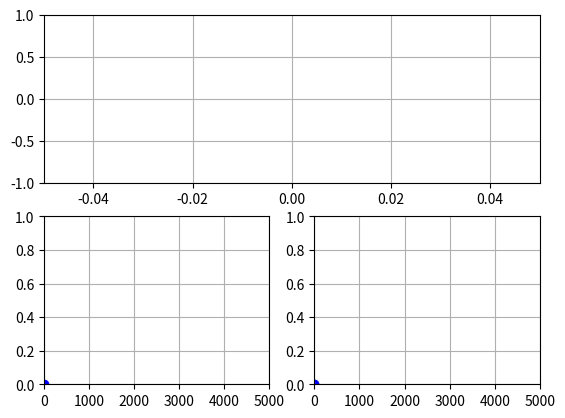

Recreate this plot in Python.
import numpy as np
import matplotlib.pyplot as plt
from   matplotlib.animation import FuncAnimation
import os
import scipy.fftpack as sc
from   scipy.io.wavfile import write

fs=10000

fftLength           = 32
convLength             = 0
fig                 = plt.figure ( )
adcAxe            = fig.add_subplot ( 2,1,1 )
adcAxe.grid ( True )
adcLn,              = plt.plot ( [0],[0],'r-' )
adcAxe.set_ylim     ( -1 ,1         )

dftAxe              = fig.add_subplot ( 2,2,3 )
dftAxe.grid ( True )
dftLn,              = plt.step ( [0],[0],'b-o' )
dftAxe.set_xlim     ( 0  ,fs//2   )

ciaaDftAxe          = fig.add_subplot ( 2,2,4 )
ciaaDftLn,ciaaMaxLn = plt.step ( [0],[0],'g-o',0,0,'bo' )
ciaaDftAxe.grid ( True )
ciaaDftAxe.set_xlim ( 0  ,fs//2   )

maxIndex = 0
maxValue = 0
dft,ciaaDft = [1],[1]

def initFiles():
    global logFile
    logFile   = open("log.bin","w+b")
    logFile.seek(0, os.SEEK_END)

def fileForward(f):
    packetLegth=len(b'header')+2+2+4*convLength+2+2
    oldPos = f.tell()
    f.seek(0, os.SEEK_END)
    size = f.tell()
    packetLoss=(size-oldPos)//packetLegth
    print(packetLoss)
    f.seek(oldPos+packetLoss*packetLegth, os.SEEK_SET)

def findHeader(f):
    index  = 0
    sync   = False
    header = b'header'
    while sync==False:
        data=b''
        while len(data) <1:
            data = f.read(1)
        if data[0] ==header[index]:
            index+=1
            if index>=len(header):
                sync=True
                print(sync)
        else:
            index=0
            print(sync)

def readInt4File(f):
    raw=b''
    while len(raw)<2:
        raw   += f.read(1)
    return (int.from_bytes(raw[0:2],"little",signed=True))

def readFile(f):
    fileForward(f)
    findHeader(f)
    fftLength  = readInt4File(f)
    convLength = readInt4File(f)
    ciaaDft = []
    adc     = []
    for chunk in range(convLength):
        adc.append ( readInt4File(f )/(2**15))
    for chunk in range(convLength):
        if(chunk%2==0):
            real = readInt4File(f )/2**15
        else:
            im   = readInt4File(f )*1j/2**15
            ciaaDft.append (real+im)
    maxValue = readInt4File(f)/2**13
    maxIndex = readInt4File(f)
    print(convLength)
    #q6rint(maxIndex)
    #maxValue = (np.abs(ciaaDft[maxIndex])**2)
    return maxIndex,maxValue,adc,ciaaDft,fftLength,convLength

def init():
    global fftLength,convLength,dft,ciaaDft
    adcAxe.set_xlim     ( 0  ,convLength)
    dftAxe.set_ylim     ( 0  ,np.max(dft            )+0.001)
    ciaaDftAxe.set_ylim ( 0  ,np.max(np.abs(ciaaDft )**2)+0.001)
    plt.draw()
    return adcLn,dftLn,ciaaDftLn,ciaaMaxLn

def update(t):
    global logFile,fftLength,convLength,dft,ciaaDft,fs
    maxIndex,maxValue,adc,ciaaDft,fftLength,convLength=readFile(logFile)
    time = np.arange(0,convLength,1)
    frec = np.linspace(0,fs//2,convLength//2)
    dft  = (np.abs(np.fft.fft(adc))/len(adc))**2

    adcLn.set_data(time,adc)
    dftLn.set_data(frec,dft[:convLength//2])
    ciaaDftLn.set_data(frec,np.abs(ciaaDft)**2)
    ciaaMaxLn.set_data(frec[maxIndex],maxValue)
    return adcLn,dftLn,ciaaDftLn,ciaaMaxLn


initFiles()
ani=FuncAnimation(fig, update, 100, init, blit=True, interval=20, repeat=True)
plt.show()
